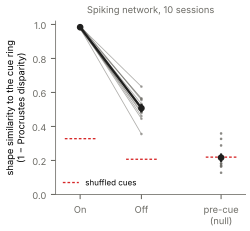

Source data for this figure (header and first rows):
session, period, similarity, shuffle_similarity
0, on, 0.9768, 0.3377
1, on, 0.989, 0.2367
2, on, 0.9878, 0.4353
3, on, 0.9783, 0.2562
4, on, 0.984, 0.3016
5, on, 0.9771, 0.3025
6, on, 0.9942, 0.3903
7, on, 0.9719, 0.3276
8, on, 0.9918, 0.3522
9, on, 0.987, 0.3428
0, off, 0.5655, 0.2137
1, off, 0.4608, 0.2021
2, off, 0.6343, 0.2081
3, off, 0.533, 0.2005
4, off, 0.4783, 0.2015
5, off, 0.3555, 0.1694
6, off, 0.5553, 0.234
7, off, 0.487, 0.2428
8, off, 0.5614, 0.1931
9, off, 0.4454, 0.2061
0, pre, 0.1277, 0.2216
1, pre, 0.2883, 0.2248
2, pre, 0.3589, 0.2067
3, pre, 0.3269, 0.2078
4, pre, 0.1722, 0.2181
5, pre, 0.1969, 0.2002
6, pre, 0.1832, 0.2347
7, pre, 0.1641, 0.2348
8, pre, 0.1813, 0.2092
9, pre, 0.1673, 0.2399
